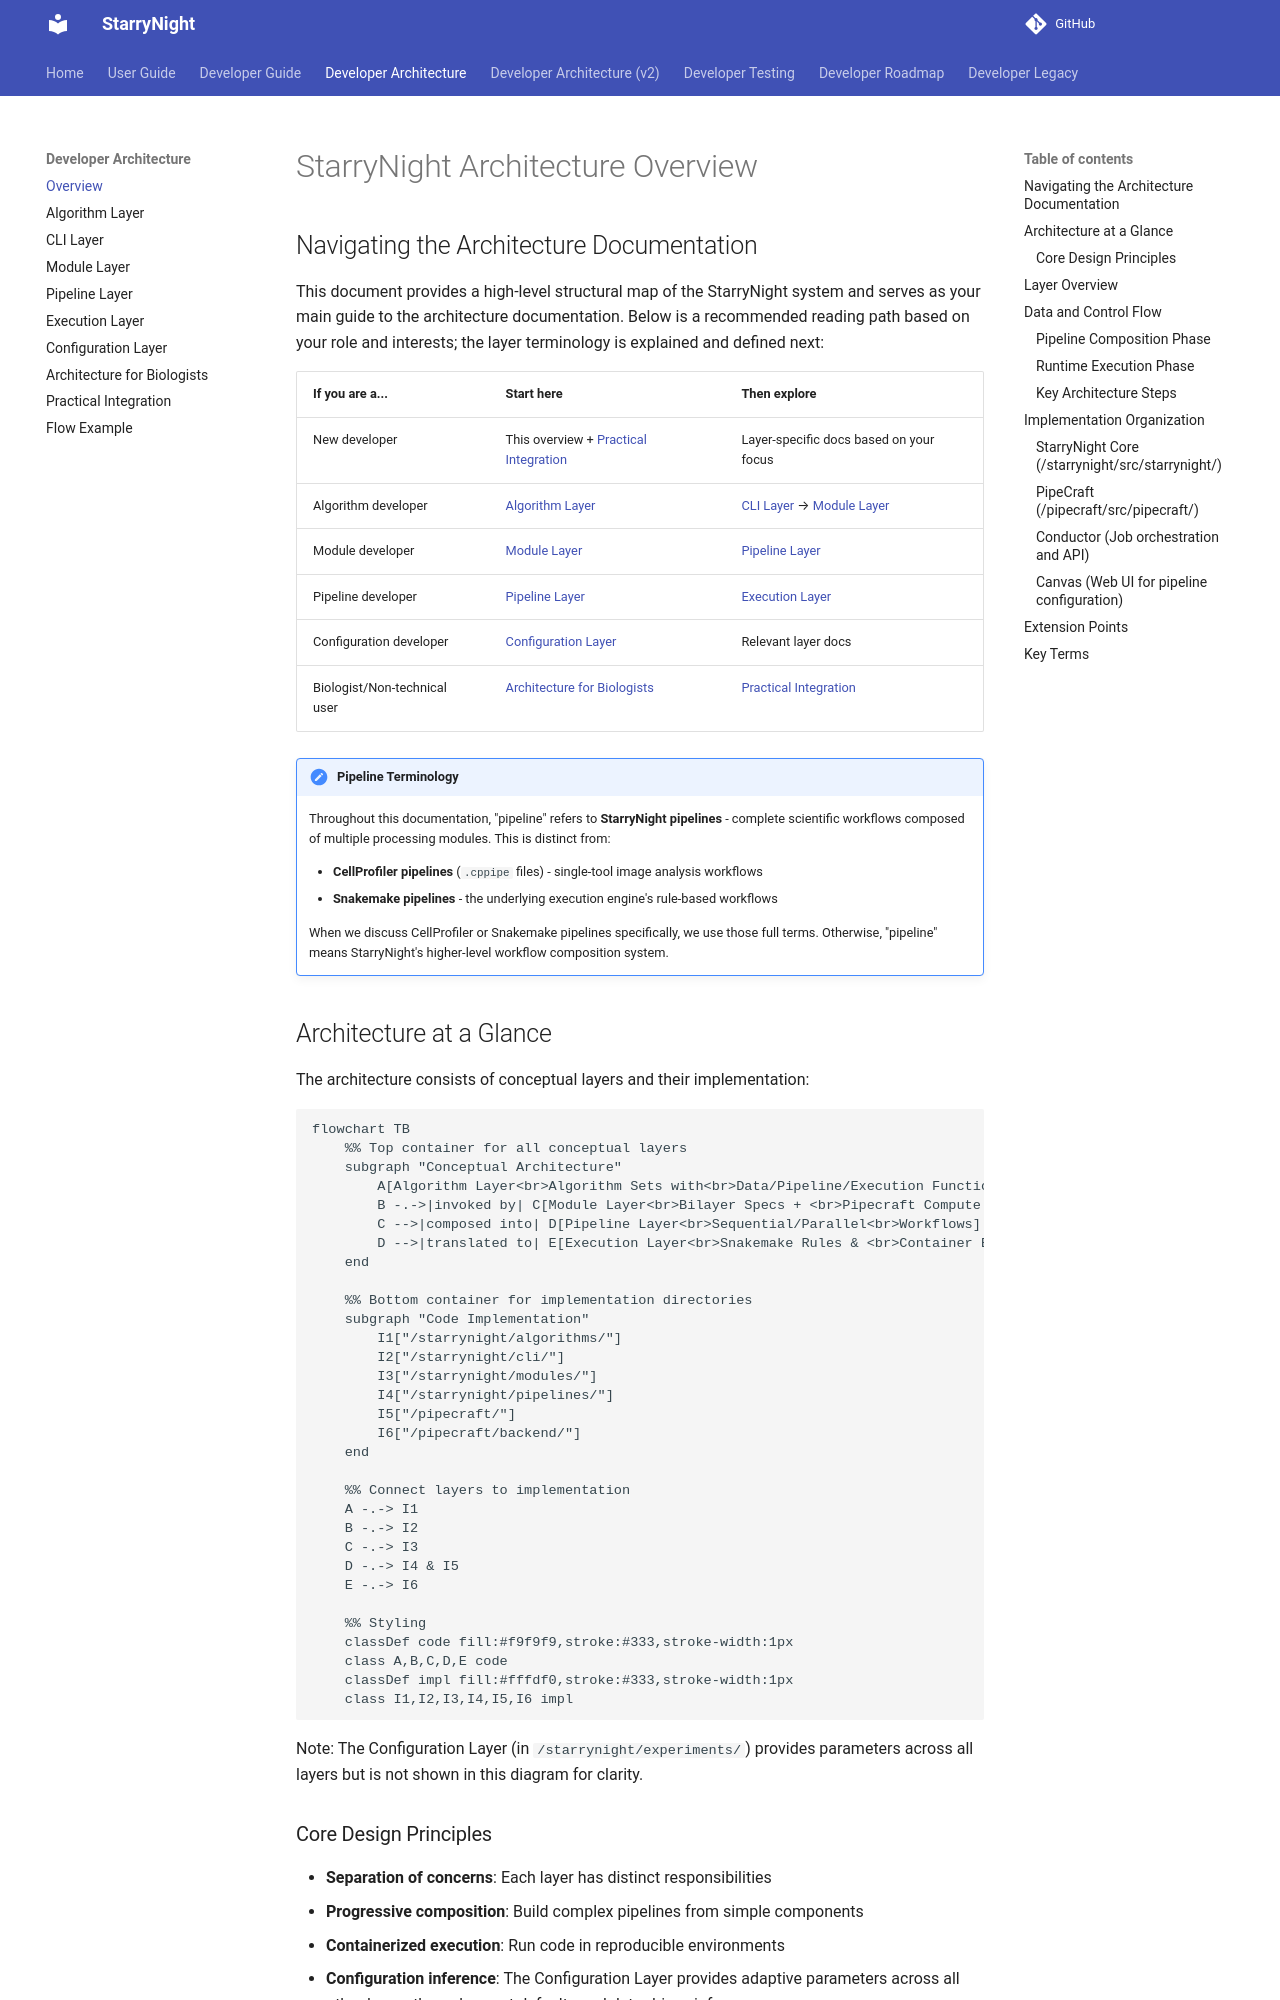

repository: broadinstitute/starrynight · page: architecture/00_architecture_overview/index.html · generator: mkdocs

# StarryNight Architecture Overview

## Navigating the Architecture Documentation

This document provides a high-level structural map of the StarryNight system and serves as your main guide to the architecture documentation. Below is a recommended reading path based on your role and interests; the layer terminology is explained and defined next:

| If you are a...              | Start here                                                           | Then explore                                                      |
| ---------------------------- | -------------------------------------------------------------------- | ----------------------------------------------------------------- |
| New developer                | This overview + [Practical Integration](08_practical_integration.md) | Layer-specific docs based on your focus                           |
| Algorithm developer          | [Algorithm Layer](01_algorithm_layer.md)                             | [CLI Layer](02_cli_layer.md) → [Module Layer](03_module_layer.md) |
| Module developer             | [Module Layer](03_module_layer.md)                                   | [Pipeline Layer](04_pipeline_layer.md)                            |
| Pipeline developer           | [Pipeline Layer](04_pipeline_layer.md)                               | [Execution Layer](05_execution_layer.md)                          |
| Configuration developer      | [Configuration Layer](06_configuration_layer.md)                     | Relevant layer docs                                               |
| Biologist/Non-technical user | [Architecture for Biologists](07_architecture_for_biologists.md)     | [Practical Integration](08_practical_integration.md)              |

!!!note "Pipeline Terminology"
    Throughout this documentation, "pipeline" refers to **StarryNight pipelines** - complete scientific workflows composed of multiple processing modules. This is distinct from:

    - **CellProfiler pipelines** (`.cppipe` files) - single-tool image analysis workflows
    - **Snakemake pipelines** - the underlying execution engine's rule-based workflows

    When we discuss CellProfiler or Snakemake pipelines specifically, we use those full terms. Otherwise, "pipeline" means StarryNight's higher-level workflow composition system.
